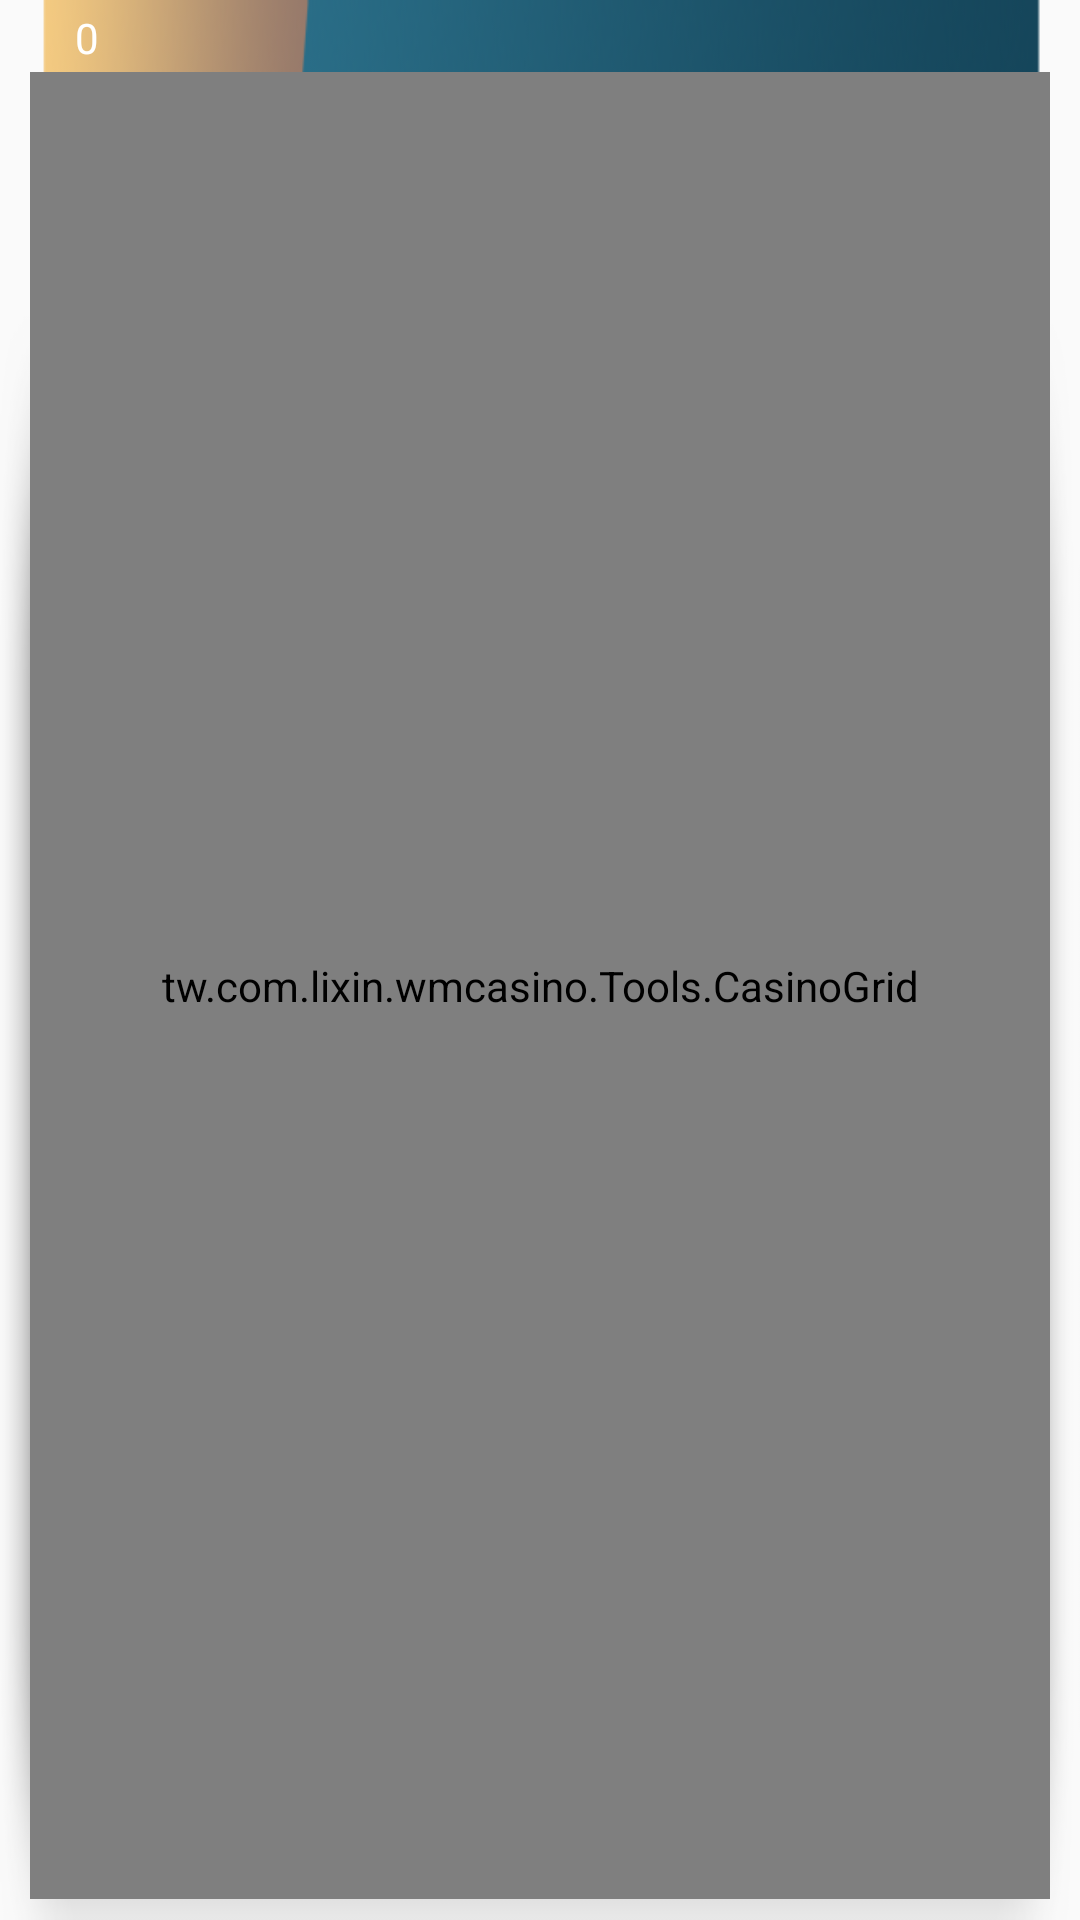

Produce the Android XML layout that renders to this screen, including the resource entries it uses.
<!-- AndroidManifest.xml: application theme AppTheme -->
<!-- res/layout/road_modal_item.xml -->
<?xml version="1.0" encoding="utf-8"?>
<android.support.constraint.ConstraintLayout xmlns:android="http://schemas.android.com/apk/res/android"
    xmlns:app="http://schemas.android.com/apk/res-auto"
    xmlns:tools="http://schemas.android.com/tools"
    android:layout_marginTop="6dp"
    android:layout_width="250dp"
    android:layout_height="100dp"
    android:id="@+id/road_pop_grid"
    android:background="@drawable/modal_road_blank">

    <tw.com.lixin.wmcasino.Tools.CasinoGrid
        android:id="@+id/road_modal_grid"
        android:layout_width="0dp"
        android:layout_height="0dp"
        android:layout_marginStart="10dp"
        android:layout_marginLeft="10dp"
        android:layout_marginTop="24dp"
        android:layout_marginEnd="10dp"
        android:layout_marginRight="10dp"
        android:layout_marginBottom="7dp"
        android:background="#fff"
        android:divider="@drawable/table_divider"
        android:showDividers="middle"
        app:layout_constraintBottom_toBottomOf="parent"
        app:layout_constraintEnd_toEndOf="parent"
        app:layout_constraintStart_toStartOf="parent"
        app:layout_constraintTop_toTopOf="parent" />

    <TextView
        android:id="@+id/road_num"
        android:layout_width="wrap_content"
        android:layout_height="wrap_content"
        android:layout_marginStart="25dp"
        android:layout_marginLeft="25dp"
        android:layout_marginTop="3dp"
        android:textColor="#fff"
        android:text="@string/default_num"
        android:textSize="14dp"
        app:layout_constraintStart_toStartOf="parent"
        app:layout_constraintTop_toTopOf="parent"
        tools:ignore="SpUsage" />

</android.support.constraint.ConstraintLayout>
<!-- resources referenced by this layout -->
<resources>
  <!-- drawable modal_road_blank: png bitmap (drawable-nodpi, 32616 bytes) -->
  <!-- drawable table_divider (drawable) -->
  <?xml version="1.0" encoding="utf-8"?>
  <shape xmlns:android="http://schemas.android.com/apk/res/android"
      android:shape="rectangle">
      <size android:height="0.5dp" />
      <size android:width="0.5dp" />
      <solid android:color="#808080" />
  </shape>
  <string name="default_num">0</string>
  <style name="AppTheme" parent="Theme.AppCompat.Light.DarkActionBar">
          <item name="windowActionBar">false</item>
          <item name="windowNoTitle">true</item>
          <item name="android:windowLightStatusBar" tools:ignore="NewApi">false</item>
          <item name="android:windowFullscreen">true</item>
          <item name="colorPrimary">#0000FF</item>
      </style>
</resources>
